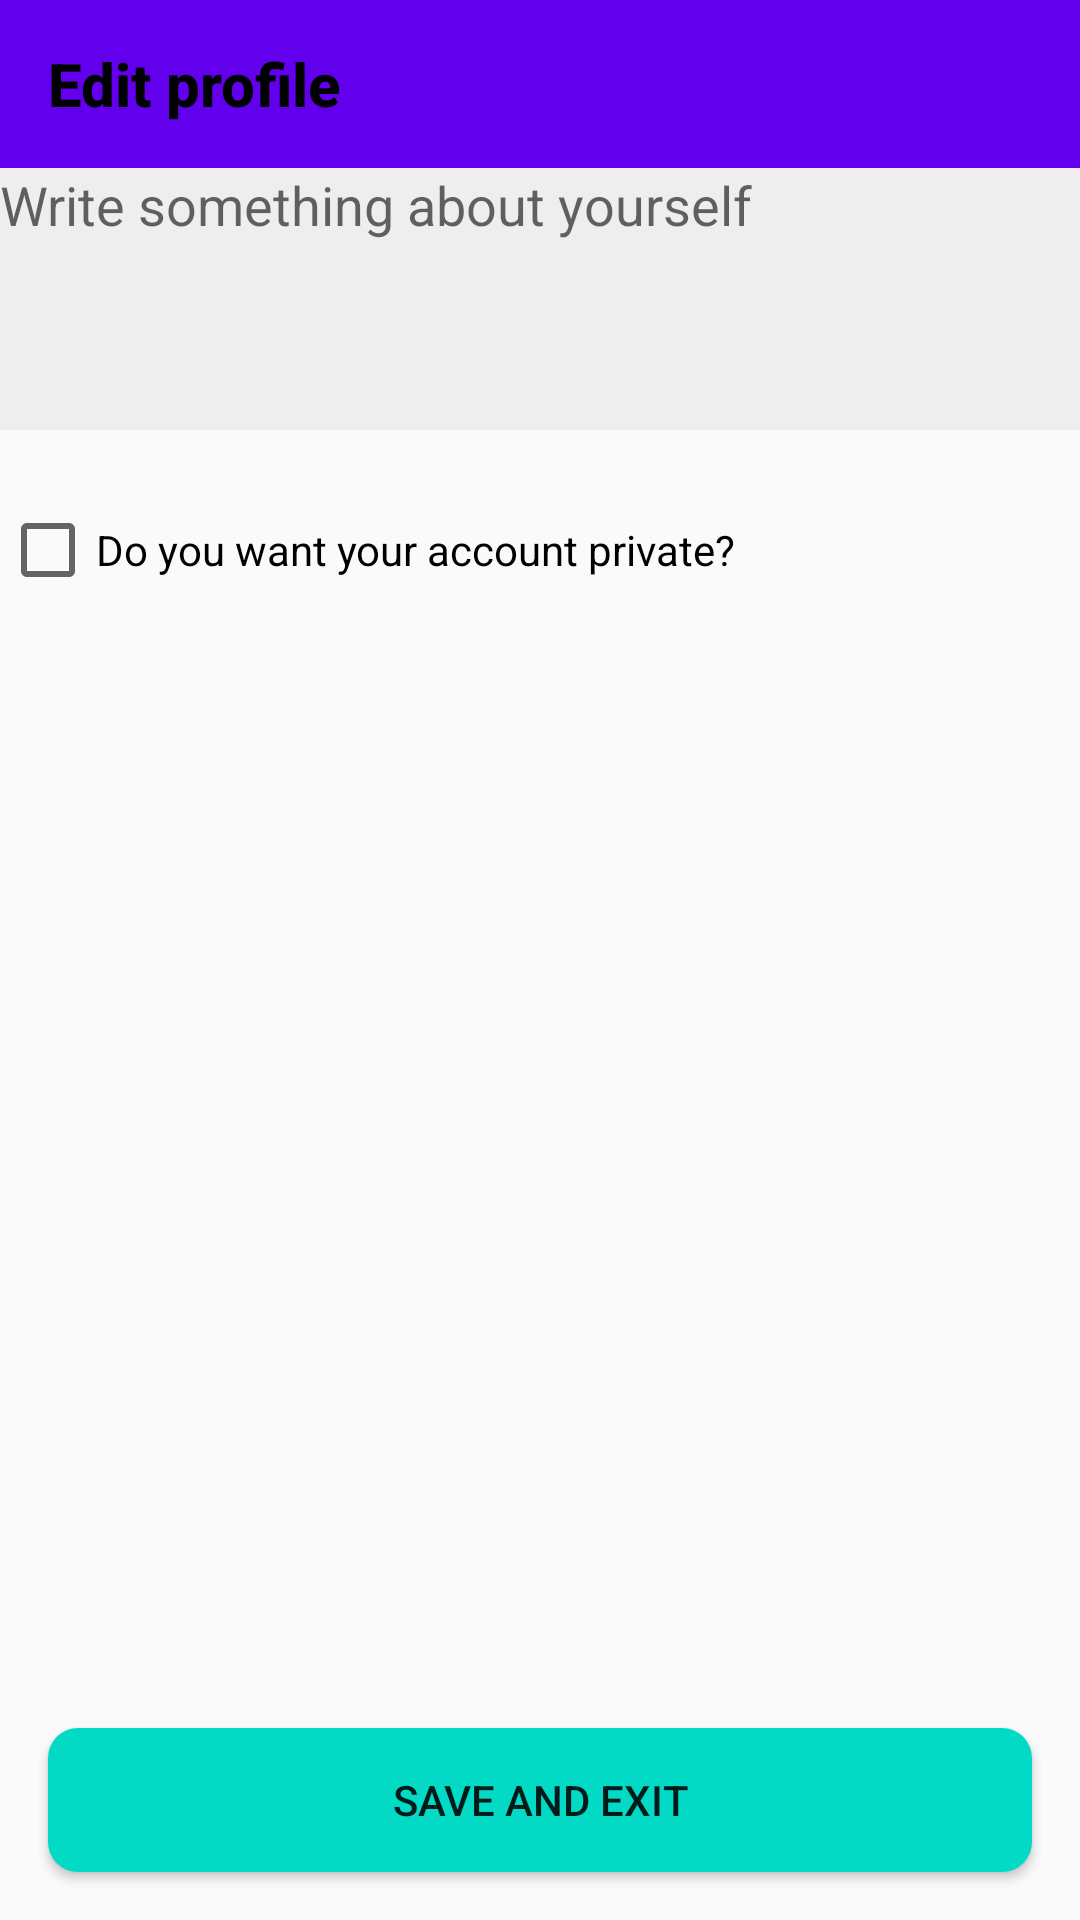

Here is an Android app screen rendered from its layout file. Give the layout XML and the strings, colors and styles it references.
<!-- AndroidManifest.xml: application theme AppTheme -->
<!-- res/layout/activity_edit.xml -->
<?xml version="1.0" encoding="utf-8"?>
<androidx.constraintlayout.widget.ConstraintLayout xmlns:android="http://schemas.android.com/apk/res/android"
    xmlns:app="http://schemas.android.com/apk/res-auto"
    android:layout_width="match_parent"
    android:layout_height="match_parent">

    <androidx.appcompat.widget.Toolbar
        android:id="@+id/toolbarEdit"
        android:layout_width="match_parent"
        android:layout_height="wrap_content"
        android:minHeight="?attr/actionBarSize"
        android:background="@color/colorPrimary"
        app:layout_constraintLeft_toLeftOf="parent"
        app:layout_constraintRight_toRightOf="parent"
        app:layout_constraintTop_toTopOf="parent" >

        <TextView
            android:layout_width="wrap_content"
            android:layout_height="wrap_content"
            android:text="@string/edit_profile"
            android:textColor="@android:color/black"
            android:textStyle="bold"
            style="@style/TextAppearance.AppCompat.Widget.ActionBar.Title"
            android:layout_gravity="start"/>

    </androidx.appcompat.widget.Toolbar>

    <EditText
        android:id="@+id/inputEdit"
        android:layout_width="match_parent"
        android:layout_height="wrap_content"
        android:hint="@string/bio_hint"
        android:gravity="top|start"
        android:inputType="textMultiLine"
        android:autofillHints="no"
        android:scrollbars="vertical"
        android:scrollHorizontally="false"
        android:lines="4"
        android:maxLength="128"
        android:background="#EEEEEE"
        app:layout_constraintTop_toBottomOf="@id/toolbarEdit"/>

    <CheckBox
        android:id="@+id/isPrivateEdit"
        android:layout_width="wrap_content"
        android:layout_height="wrap_content"
        android:text="@string/want_account_private"
        android:layout_marginTop="@dimen/space_high"
        app:layout_constraintTop_toBottomOf="@id/inputEdit"
        app:layout_constraintStart_toStartOf="parent"/>

    <Button
        android:id="@+id/editBtn"
        android:layout_width="match_parent"
        android:layout_height="wrap_content"
        android:text="@string/save_exit"
        android:background="@drawable/btn_rounded"
        android:layout_margin="@dimen/activity_horizontal_margin"
        app:layout_constraintBottom_toBottomOf="parent"/>

    <ProgressBar
        android:id="@+id/progressEdit"
        android:layout_width="wrap_content"
        android:layout_height="wrap_content"
        android:visibility="gone"
        app:layout_constraintTop_toTopOf="parent"
        app:layout_constraintBottom_toBottomOf="parent"
        app:layout_constraintStart_toStartOf="parent"
        app:layout_constraintEnd_toEndOf="parent"/>

</androidx.constraintlayout.widget.ConstraintLayout>
<!-- resources referenced by this layout -->
<resources>
  <color name="colorPrimary">#6200EE</color>
  <dimen name="activity_horizontal_margin">16dp</dimen>
  <dimen name="space_high">24dp</dimen>
  <!-- drawable btn_rounded (drawable) -->
  <selector xmlns:android="http://schemas.android.com/apk/res/android">
      <item android:state_enabled="false">
          <shape android:shape="rectangle">
              <corners android:radius="10dp" />
              <solid android:color="@color/colorAccent"/>
          </shape>
      </item>
  
      <item android:state_pressed="true">
          <shape android:shape="rectangle">
              <corners android:radius="10dp" />
              <solid android:color="@color/colorPrimary"/>
          </shape>
      </item>
  </selector>
  <string name="bio_hint">Write something about yourself</string>
  <string name="edit_profile">Edit profile</string>
  <string name="save_exit">Save and Exit</string>
  <string name="want_account_private">Do you want your account private?</string>
  <style name="AppTheme" parent="Theme.AppCompat.Light.NoActionBar">
          
          <item name="colorPrimary">@color/colorPrimary</item>
          <item name="colorPrimaryDark">@color/colorPrimaryDark</item>
          <item name="colorAccent">@color/colorAccent</item>
      </style>
  <color name="colorAccent">#03DAC5</color>
  <color name="colorPrimaryDark">#3700B3</color>
</resources>
